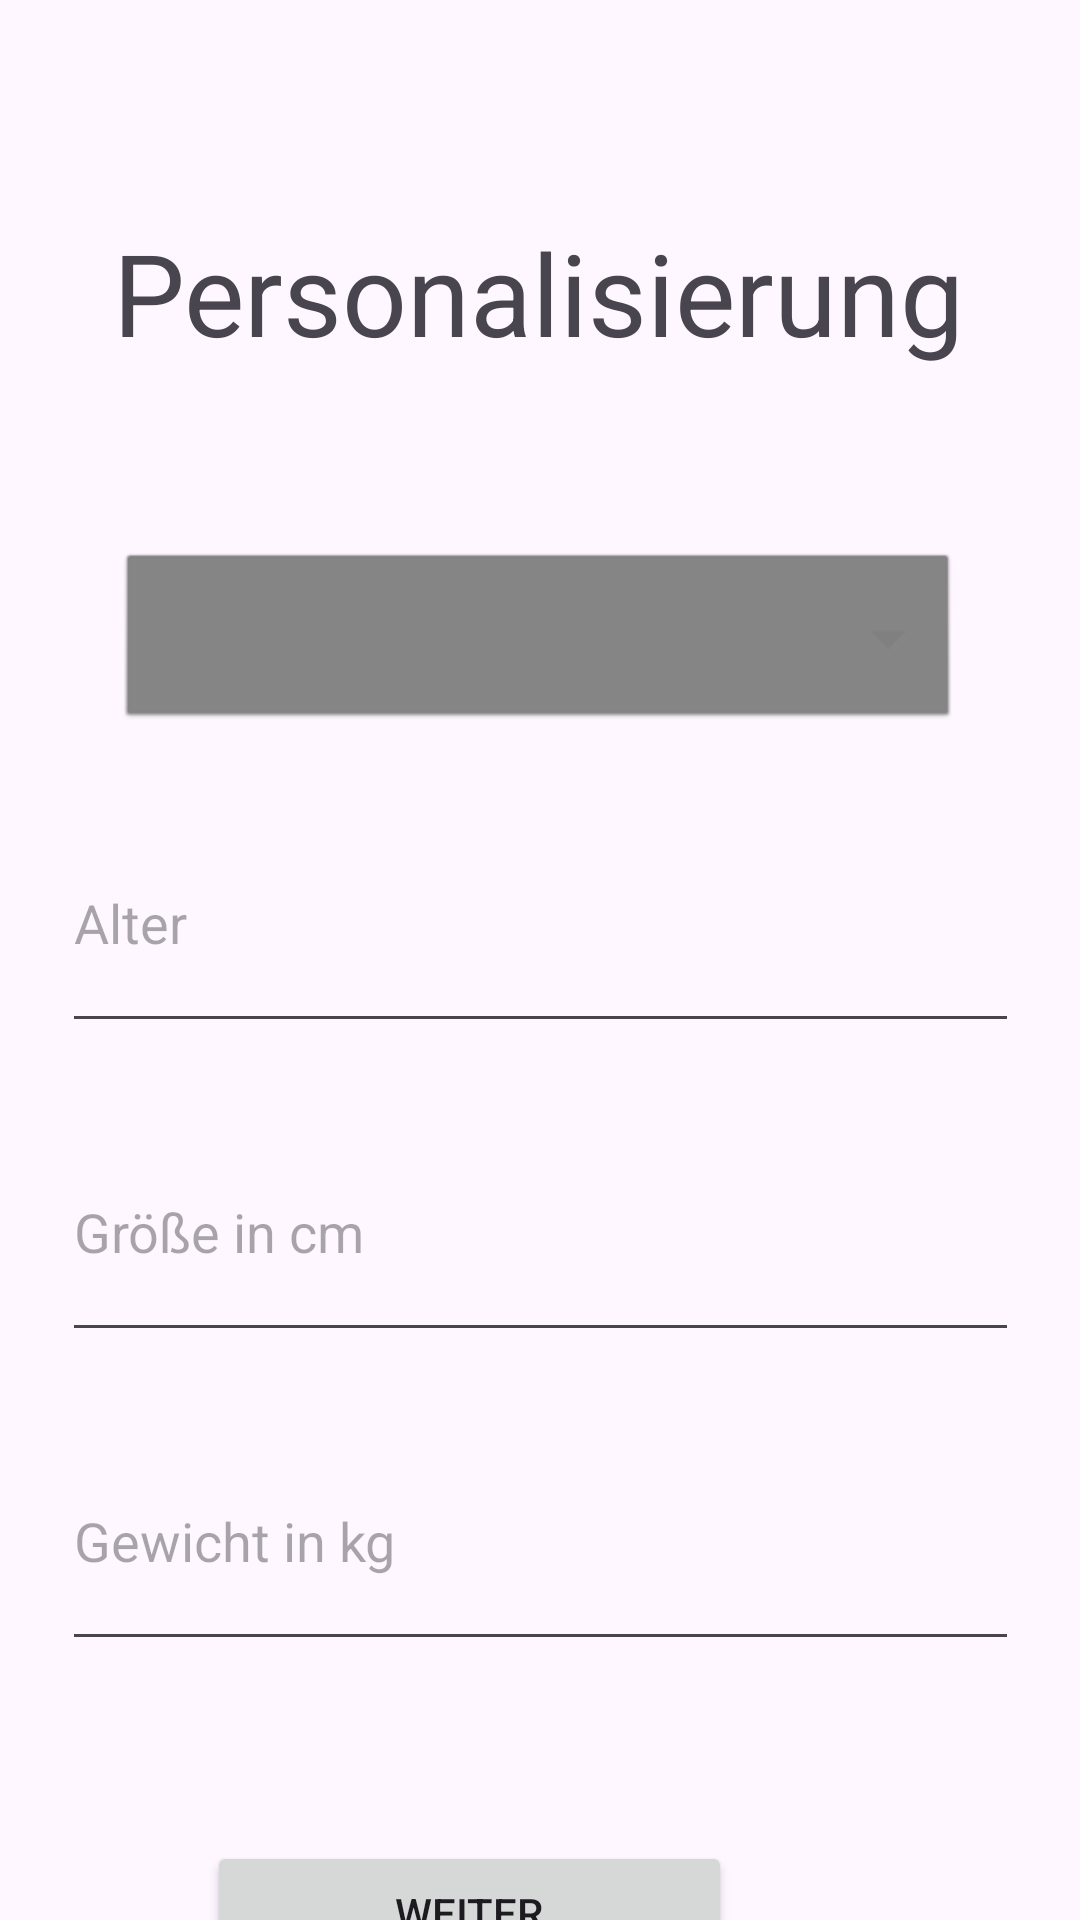

Produce the Android XML layout that renders to this screen, including the resource entries it uses.
<!-- AndroidManifest.xml: application theme Theme.MountanGuy -->
<!-- res/layout/activity_personalisierung.xml -->
<?xml version="1.0" encoding="utf-8"?>
<androidx.constraintlayout.widget.ConstraintLayout xmlns:android="http://schemas.android.com/apk/res/android"
    xmlns:app="http://schemas.android.com/apk/res-auto"
    xmlns:tools="http://schemas.android.com/tools"
    android:id="@+id/main"
    android:layout_width="match_parent"
    android:layout_height="match_parent"
    tools:context=".personalisierung">


    <TextView
        android:id="@+id/textView2"
        android:layout_width="wrap_content"
        android:layout_height="wrap_content"
        android:layout_marginTop="72dp"
        android:text="Personalisierung"
        android:textSize="38sp"
        app:layout_constraintEnd_toEndOf="parent"
        app:layout_constraintHorizontal_bias="0.496"
        app:layout_constraintStart_toStartOf="parent"
        app:layout_constraintTop_toTopOf="parent" />

    <Spinner
        android:id="@+id/spinner1"
        android:layout_width="281dp"
        android:layout_height="62dp"
        android:layout_marginTop="60dp"
        android:background="@android:drawable/btn_dropdown"
        android:backgroundTint="@color/Gray"
        android:spinnerMode="dropdown"
        app:layout_constraintEnd_toEndOf="parent"
        app:layout_constraintHorizontal_bias="0.494"
        app:layout_constraintStart_toStartOf="parent"
        app:layout_constraintTop_toBottomOf="@+id/textView2" />

    <EditText
        android:id="@+id/alterinput"
        android:layout_width="319dp"
        android:layout_height="83dp"
        android:layout_marginTop="20dp"
        android:ems="10"
        android:hint="Alter"
        android:inputType="number"
        app:layout_constraintEnd_toEndOf="parent"
        app:layout_constraintStart_toStartOf="parent"
        app:layout_constraintTop_toBottomOf="@+id/spinner1" />

    <EditText
        android:id="@+id/größeinput"
        android:layout_width="319dp"
        android:layout_height="83dp"
        android:layout_marginTop="20dp"
        android:ems="10"
        android:hint="Größe in cm"
        android:inputType="number"
        app:layout_constraintEnd_toEndOf="parent"
        app:layout_constraintStart_toStartOf="parent"
        app:layout_constraintTop_toBottomOf="@+id/alterinput" />

    <EditText
        android:id="@+id/gewichtinput"
        android:layout_width="319dp"
        android:layout_height="83dp"
        android:layout_marginTop="20dp"
        android:ems="10"
        android:hint="Gewicht in kg"
        android:inputType="numberDecimal"
        app:layout_constraintEnd_toEndOf="parent"
        app:layout_constraintStart_toStartOf="parent"
        app:layout_constraintTop_toBottomOf="@+id/größeinput" />

    <Button
        android:id="@+id/loginbutton"
        android:layout_width="175dp"
        android:layout_height="48dp"
        android:layout_marginTop="60dp"
        android:layout_marginEnd="116dp"
        android:onClick="launchANiveau"
        android:text="Weiter"
        app:layout_constraintEnd_toEndOf="parent"
        app:layout_constraintTop_toBottomOf="@+id/gewichtinput" />


</androidx.constraintlayout.widget.ConstraintLayout>
<!-- resources referenced by this layout -->
<resources>
  <color name="Gray">#808080</color>
  <style name="Theme.MountanGuy" parent="Base.Theme.MountanGuy" />
  <style name="Base.Theme.MountanGuy" parent="Theme.Material3.DayNight.NoActionBar">
          
          
      </style>
</resources>
